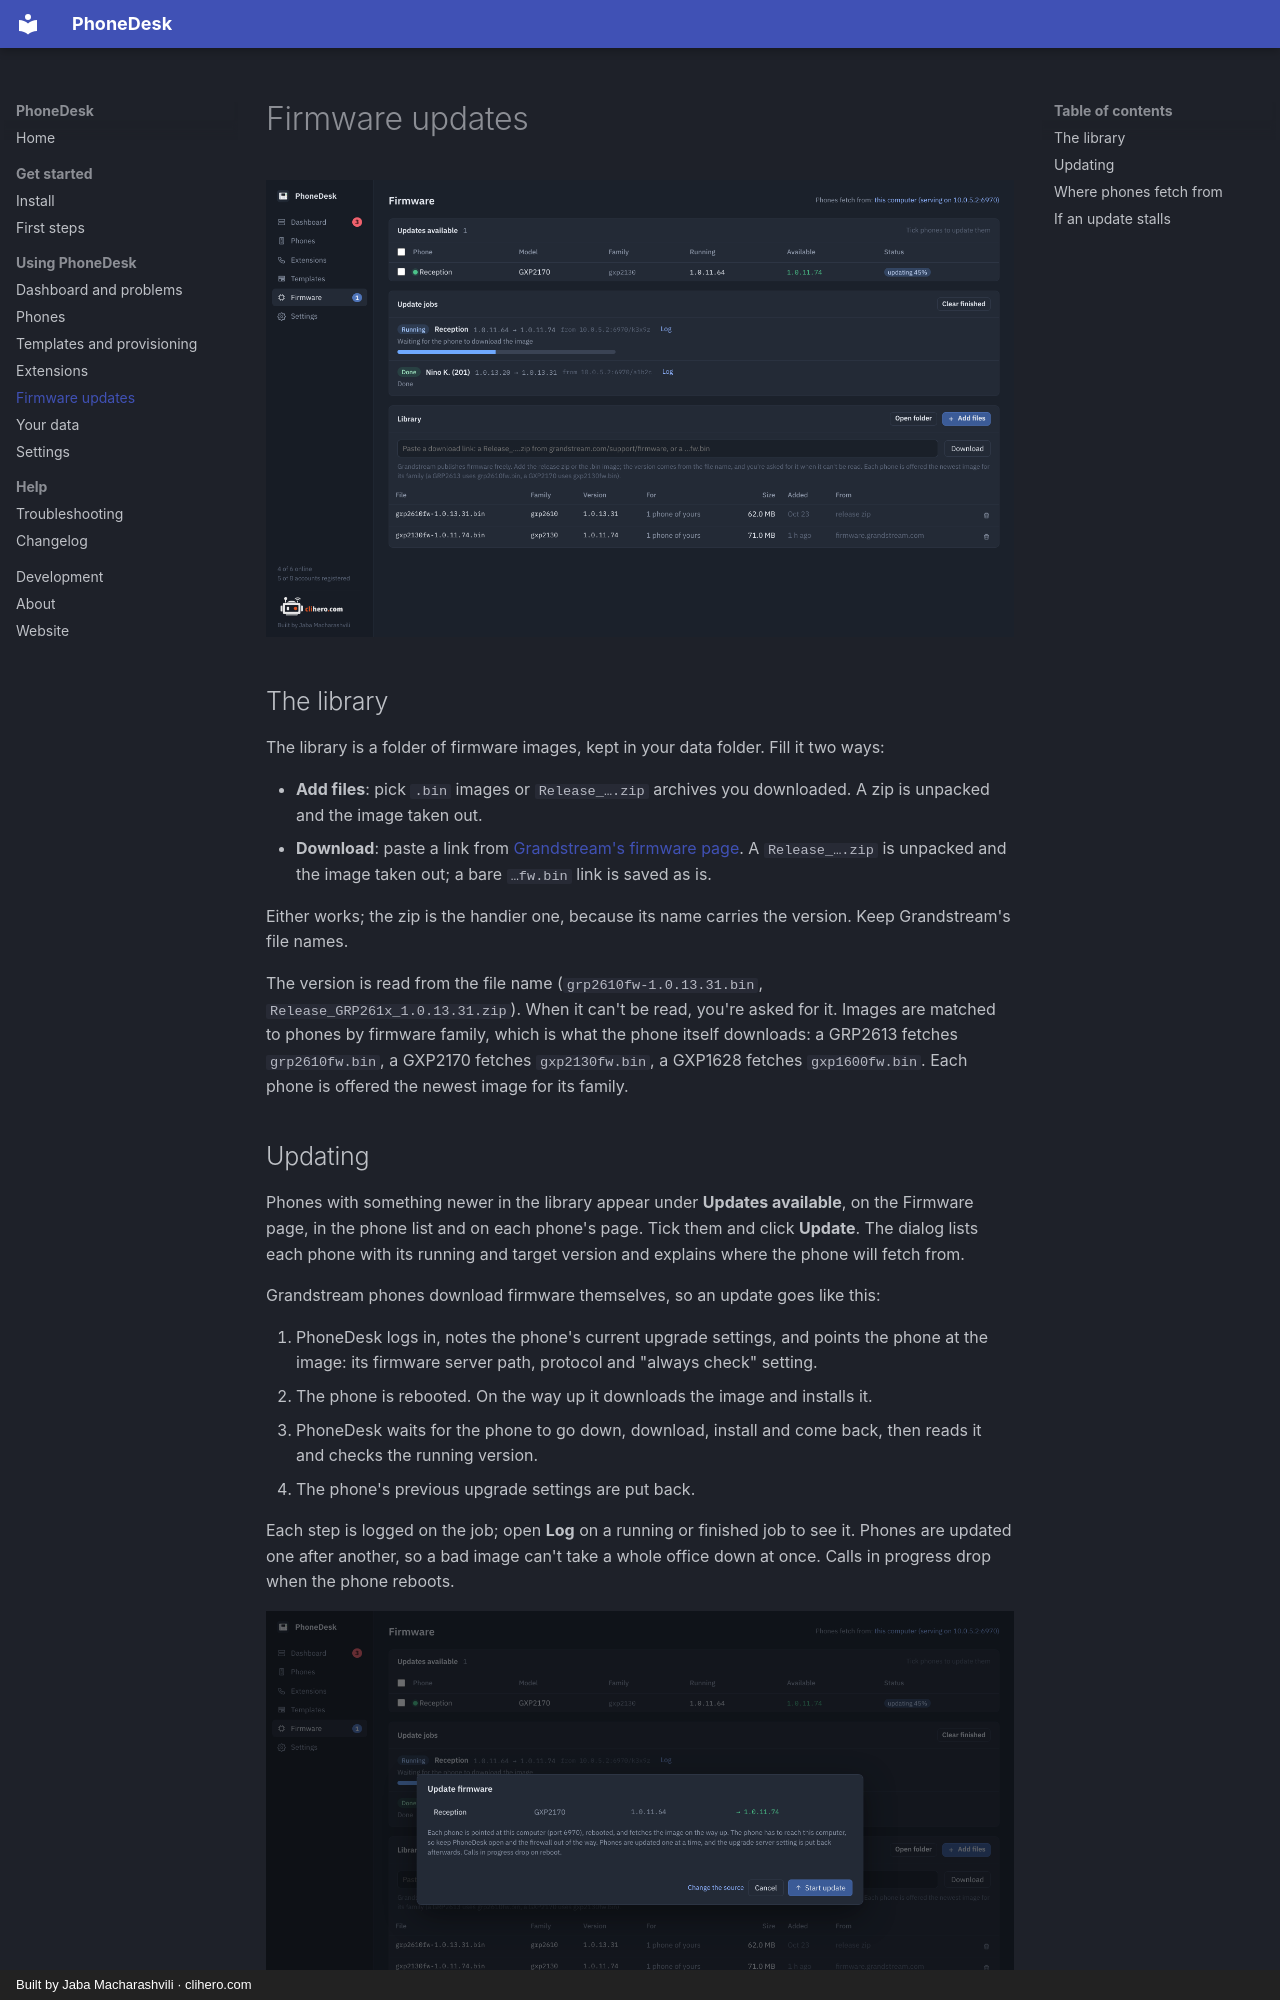

repository: jaba0x/PhoneDesk · page: firmware/index.html · generator: mkdocs · copyright: Built by Jaba Macharashvili · clihero.com

# Firmware updates

![Firmware](images/firmware.png){ .shot }

## The library

The library is a folder of firmware images, kept in your data folder. Fill it two ways:

- **Add files**: pick `.bin` images or `Release_….zip` archives you downloaded. A zip is unpacked and the image taken out.
- **Download**: paste a link from [Grandstream's firmware page](https://www.grandstream.com/support/firmware). A `Release_….zip` is unpacked and the image taken out; a bare `…fw.bin` link is saved as is.

Either works; the zip is the handier one, because its name carries the version. Keep Grandstream's file names.

The version is read from the file name (`grp2610fw-1.0.13.31.bin`, `Release_GRP261x_1.0.13.31.zip`). When it can't be read, you're asked for it. Images are matched to phones by firmware family, which is what the phone itself downloads: a GRP2613 fetches `grp2610fw.bin`, a GXP2170 fetches `gxp2130fw.bin`, a GXP1628 fetches `gxp1600fw.bin`. Each phone is offered the newest image for its family.

## Updating

Phones with something newer in the library appear under **Updates available**, on the Firmware page, in the phone list and on each phone's page. Tick them and click **Update**. The dialog lists each phone with its running and target version and explains where the phone will fetch from.

Grandstream phones download firmware themselves, so an update goes like this:

1. PhoneDesk logs in, notes the phone's current upgrade settings, and points the phone at the image: its firmware server path, protocol and "always check" setting.
2. The phone is rebooted. On the way up it downloads the image and installs it.
3. PhoneDesk waits for the phone to go down, download, install and come back, then reads it and checks the running version.
4. The phone's previous upgrade settings are put back.

Each step is logged on the job; open **Log** on a running or finished job to see it. Phones are updated one after another, so a bad image can't take a whole office down at once. Calls in progress drop when the phone reboots.

![Update firmware](images/firmware-update.png){ .shot }
